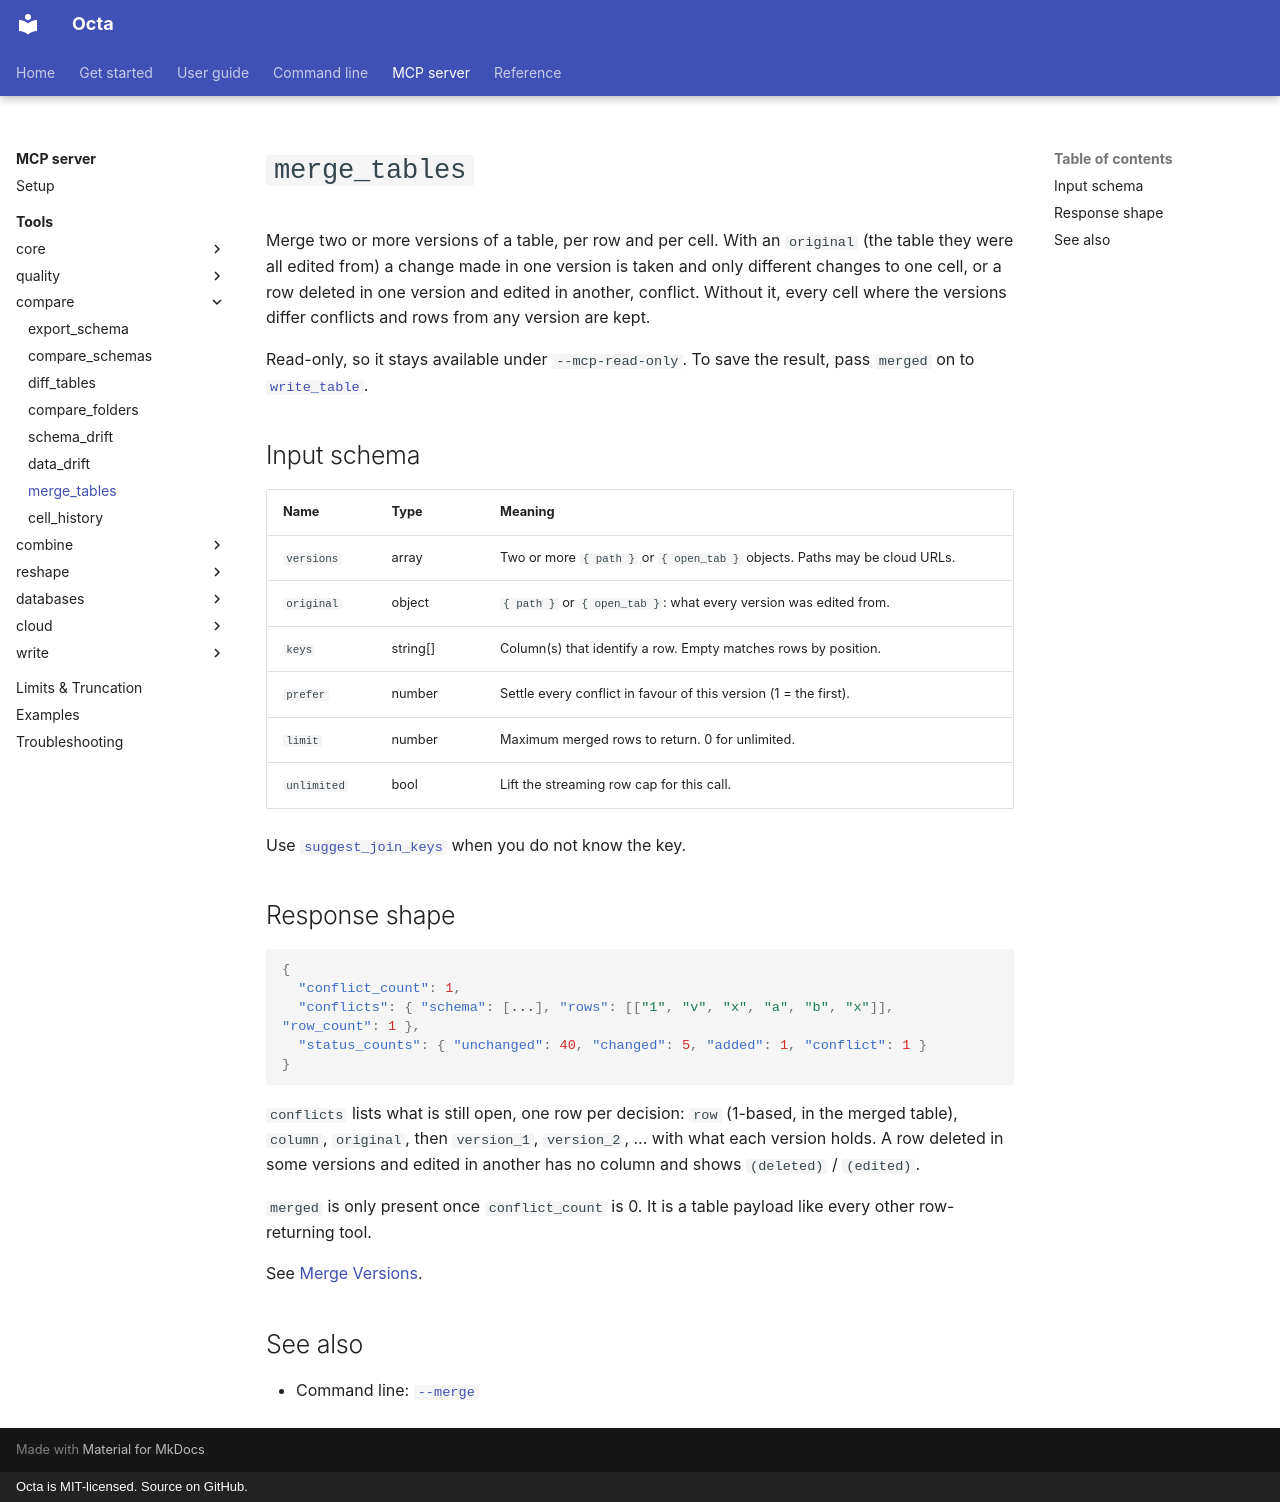

repository: thorstenfoltz/octa · page: mcp/tools/merge_tables/index.html · generator: mkdocs · copyright: Octa is MIT-licensed. Source on GitHub.

# `merge_tables`

Merge two or more versions of a table, per row and per cell. With an
`original` (the table they were all edited from) a change made in one version
is taken and only different changes to one cell, or a row deleted in one
version and edited in another, conflict. Without it, every cell where the
versions differ conflicts and rows from any version are kept.

Read-only, so it stays available under `--mcp-read-only`. To save the result,
pass `merged` on to [`write_table`](write_table.md).

## Input schema

| Name        | Type     | Meaning                                                                    |
|-------------|----------|----------------------------------------------------------------------------|
| `versions`  | array    | Two or more `{ path }` or `{ open_tab }` objects. Paths may be cloud URLs. |
| `original`  | object   | `{ path }` or `{ open_tab }`: what every version was edited from.          |
| `keys`      | string[] | Column(s) that identify a row. Empty matches rows by position.             |
| `prefer`    | number   | Settle every conflict in favour of this version (1 = the first).           |
| `limit`     | number   | Maximum merged rows to return. 0 for unlimited.                            |
| `unlimited` | bool     | Lift the streaming row cap for this call.                                  |

Use [`suggest_join_keys`](suggest_join_keys.md) when you do not know the key.

## Response shape

```json
{
  "conflict_count": 1,
  "conflicts": { "schema": [...], "rows": [["1", "v", "x", "a", "b", "x"]], "row_count": 1 },
  "status_counts": { "unchanged": 40, "changed": 5, "added": 1, "conflict": 1 }
}
```

`conflicts` lists what is still open, one row per decision: `row` (1-based,
in the merged table), `column`, `original`, then `version_1`, `version_2`, ...
with what each version holds. A row deleted in some versions and edited in
another has no column and shows `(deleted)` / `(edited)`.

`merged` is only present once `conflict_count` is 0. It is a table payload
like every other row-returning tool.

See [Merge Versions](../../usage/merge-versions.md).

## See also

- Command line: [`--merge`](../../cli/merge.md)
